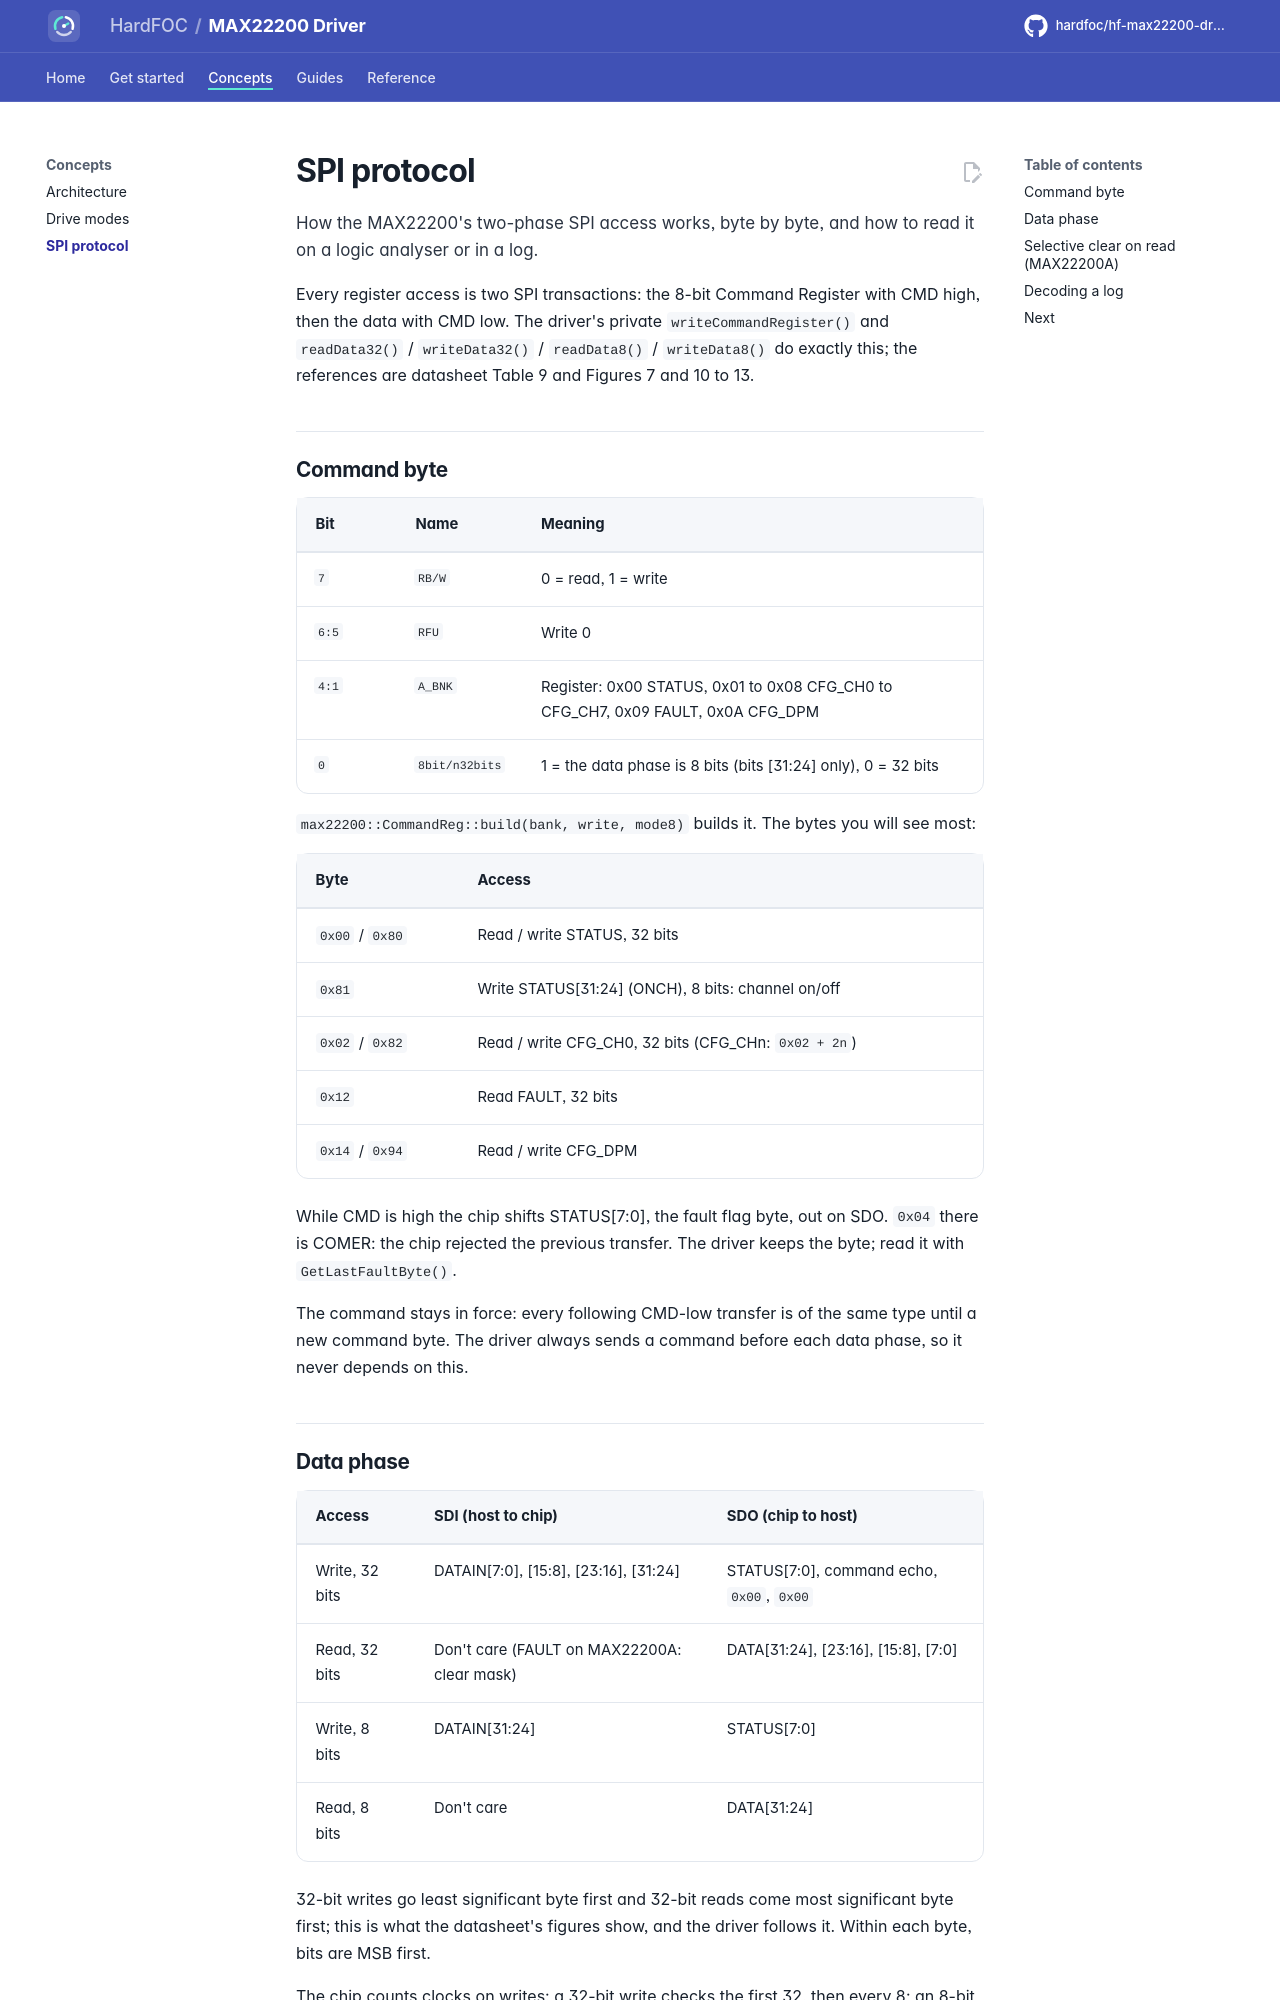

repository: hardfoc/hf-max22200-driver · page: dev/spi-protocol/index.html · generator: mkdocs

# SPI protocol

How the MAX22200's two-phase SPI access works, byte by byte, and how to read it on a logic analyser or in a log.

Every register access is two SPI transactions: the 8-bit Command Register with CMD high, then the data with CMD
low. The driver's private `writeCommandRegister()` and `readData32()` / `writeData32()` / `readData8()` /
`writeData8()` do exactly this; the references are datasheet Table 9 and Figures 7 and 10 to 13.

## Command byte

<div class="hf-registers" markdown>

| Bit | Name | Meaning |
| --- | --- | --- |
| `7` | `RB/W` | 0 = read, 1 = write |
| `6:5` | `RFU` | Write 0 |
| `4:1` | `A_BNK` | Register: 0x00 STATUS, 0x01 to 0x08 CFG_CH0 to CFG_CH7, 0x09 FAULT, 0x0A CFG_DPM |
| `0` | `8bit/n32bits` | 1 = the data phase is 8 bits (bits [31:24] only), 0 = 32 bits |

</div>

`max22200::CommandReg::build(bank, write, mode8)` builds it. The bytes you will see most:

| Byte | Access |
| --- | --- |
| `0x00` / `0x80` | Read / write STATUS, 32 bits |
| `0x81` | Write STATUS[31:24] (ONCH), 8 bits: channel on/off |
| `0x02` / `0x82` | Read / write CFG_CH0, 32 bits (CFG_CHn: `0x02 + 2n`) |
| `0x12` | Read FAULT, 32 bits |
| `0x14` / `0x94` | Read / write CFG_DPM |

While CMD is high the chip shifts STATUS[7:0], the fault flag byte, out on SDO. `0x04` there is COMER: the chip
rejected the previous transfer. The driver keeps the byte; read it with `GetLastFaultByte()`.

The command stays in force: every following CMD-low transfer is of the same type until a new command byte. The
driver always sends a command before each data phase, so it never depends on this.
